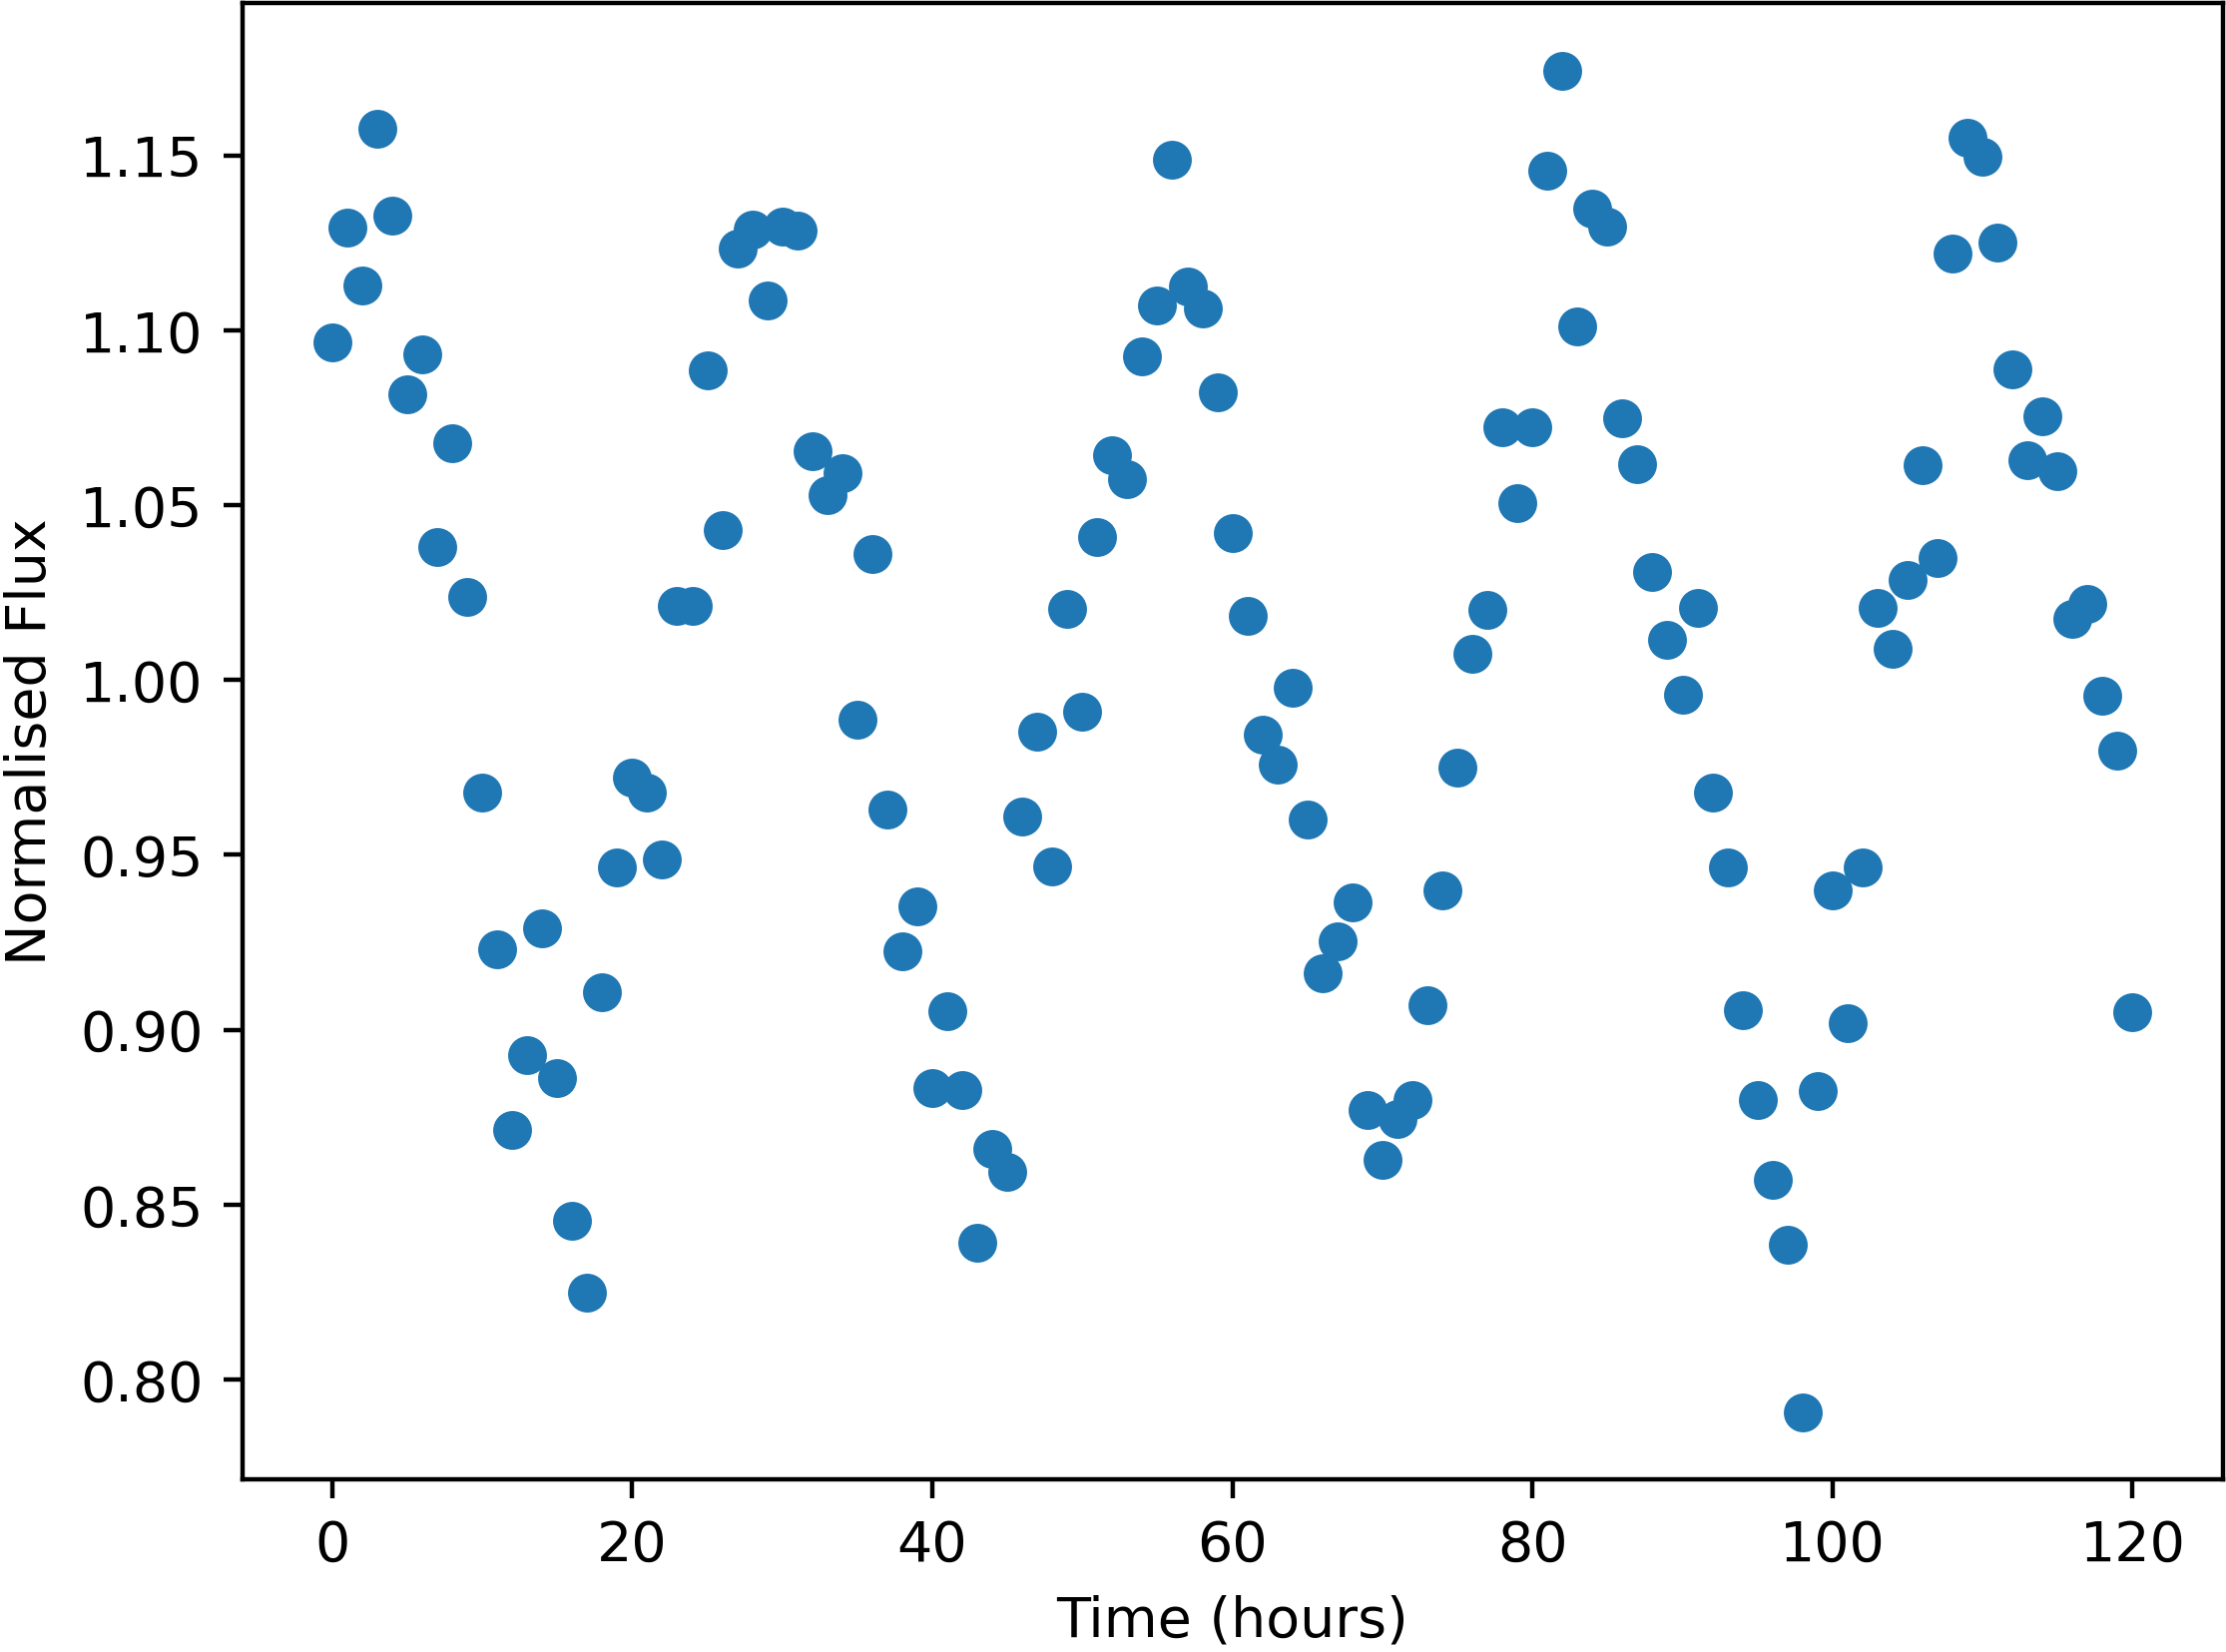

The file beside this chart, header and first rows:
Time, NormalisedFlux
0.0, 1.097
1.0, 1.129
2.0, 1.113
3.0, 1.158
4.0, 1.133
5.0, 1.082
6.0, 1.093
7.0, 1.038
8.0, 1.068
9.0, 1.024
10.0, 0.968
11.0, 0.9231
12.0, 0.8714
13.0, 0.8929
14.0, 0.9291
15.0, 0.8862
16.0, 0.8454
17.0, 0.8249
18.0, 0.9108
19.0, 0.9464
20.0, 0.9721
21.0, 0.9678
22.0, 0.9486
23.0, 1.021
24.0, 1.021
25.0, 1.088
26.0, 1.043
27.0, 1.123
28.0, 1.129
29.0, 1.108
30.0, 1.13
31.0, 1.129
32.0, 1.065
33.0, 1.053
34.0, 1.059
35.0, 0.9886
36.0, 1.036
37.0, 0.963
38.0, 0.9225
39.0, 0.9353
40.0, 0.8833
41.0, 0.9054
42.0, 0.8829
43.0, 0.8391
44.0, 0.8658
45.0, 0.8594
46.0, 0.9609
47.0, 0.9852
48.0, 0.9467
49.0, 1.02
50.0, 0.991
51.0, 1.041
52.0, 1.064
53.0, 1.058
54.0, 1.092
55.0, 1.107
56.0, 1.149
57.0, 1.113
58.0, 1.106
59.0, 1.082
... 61 more rows
